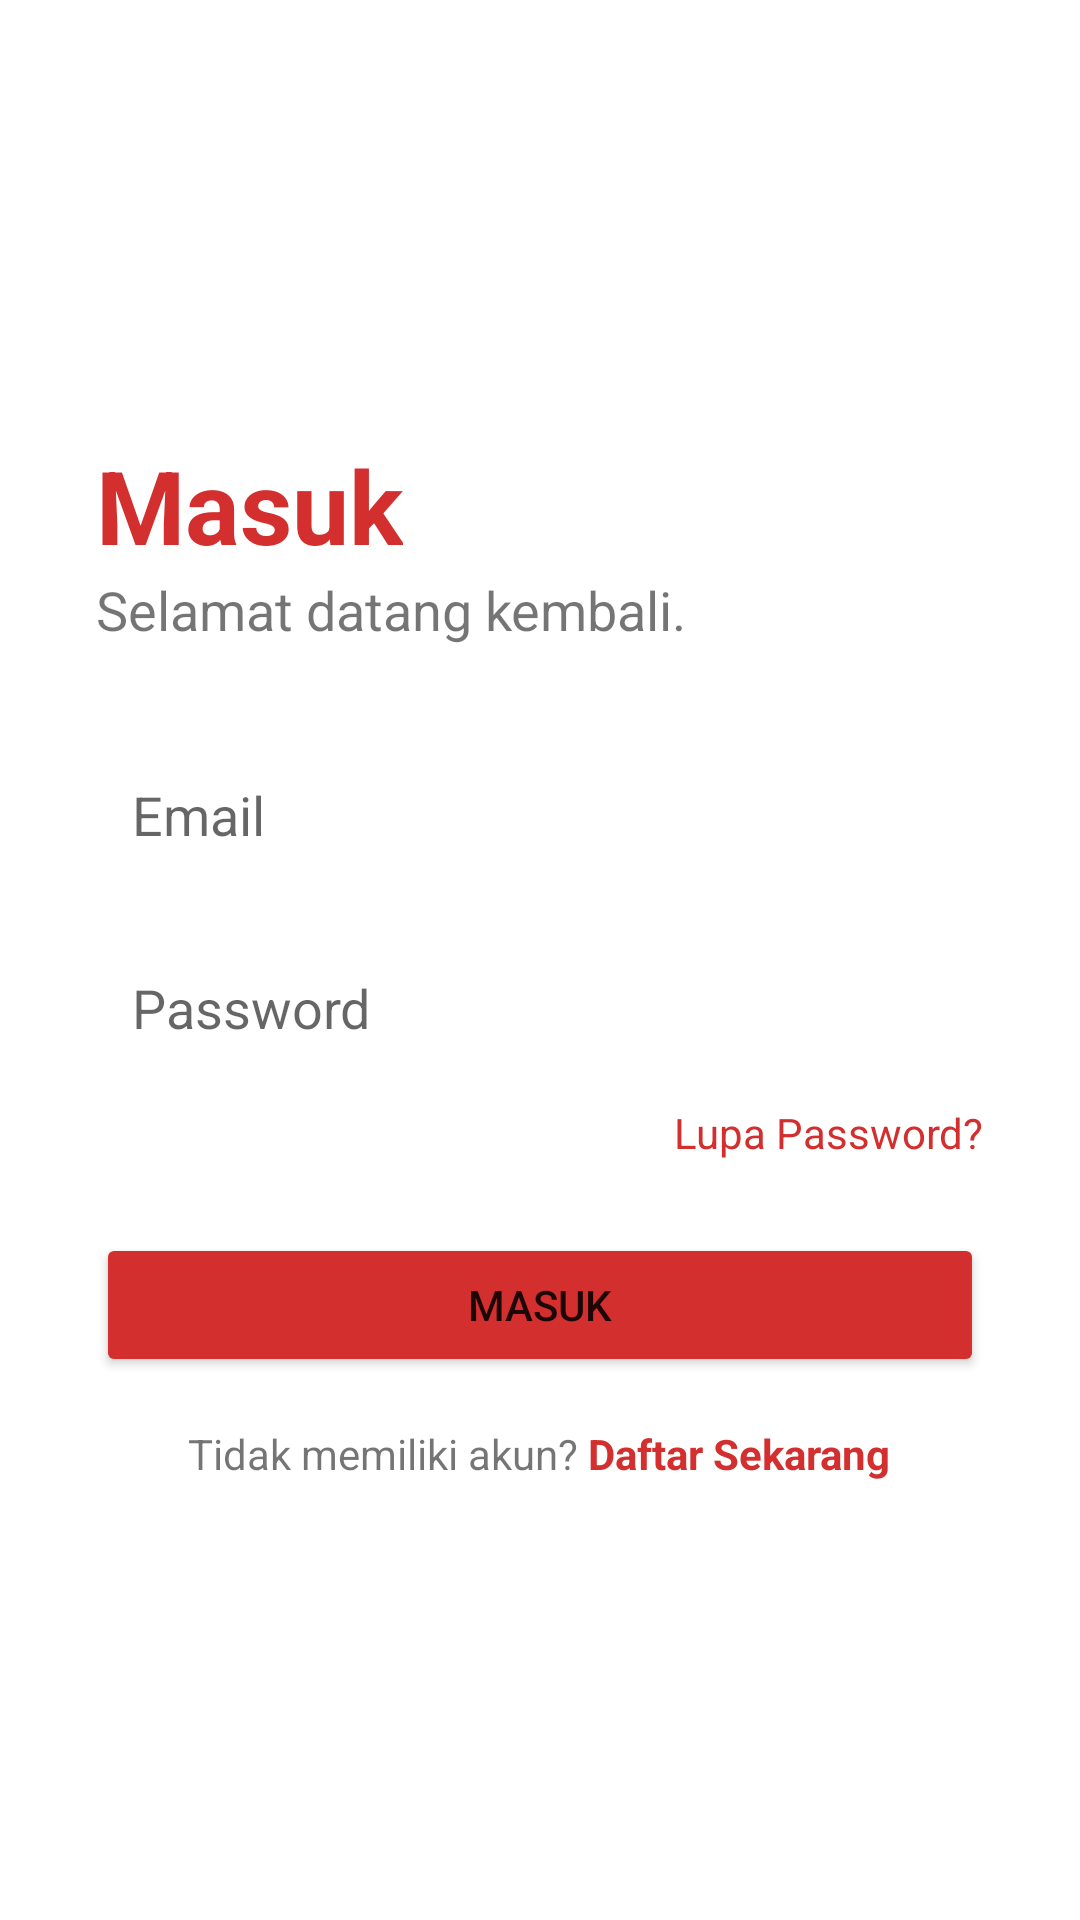

Reconstruct the res/layout file that produces this screen, plus the resources it refers to.
<!-- AndroidManifest.xml: activity theme Theme.CleanWashLaundromat -->
<!-- res/layout/activity_login.xml -->
<?xml version="1.0" encoding="utf-8"?>
<ScrollView xmlns:android="http://schemas.android.com/apk/res/android"
    xmlns:tools="http://schemas.android.com/tools"
    android:layout_width="match_parent"
    android:layout_height="match_parent"
    android:fillViewport="true"
    tools:context=".ui.auth.LoginActivity">

    <LinearLayout
        android:layout_width="match_parent"
        android:layout_height="wrap_content"
        android:gravity="center_vertical"
        android:orientation="vertical"
        android:padding="32dp">

        <TextView
            android:layout_width="wrap_content"
            android:layout_height="wrap_content"
            android:text="Masuk"
            android:textColor="@color/colorPrimary"
            android:textSize="34sp"
            android:textStyle="bold" />

        <TextView
            android:layout_width="wrap_content"
            android:layout_height="wrap_content"
            android:layout_marginBottom="32dp"
            android:text="Selamat datang kembali."
            android:textSize="18sp" />

        <EditText
            android:id="@+id/etEmail"
            android:layout_width="match_parent"
            android:layout_height="wrap_content"
            android:layout_marginBottom="16dp"
            android:background="@drawable/edit_text_background"
            android:hint="Email"
            android:inputType="textEmailAddress"
            android:padding="12dp" />

        <EditText
            android:id="@+id/etPassword"
            android:layout_width="match_parent"
            android:layout_height="wrap_content"
            android:layout_marginBottom="8dp"
            android:background="@drawable/edit_text_background"
            android:hint="Password"
            android:inputType="textPassword"
            android:padding="12dp" />

        <TextView
            android:id="@+id/tvLupaPassword"
            android:layout_width="wrap_content"
            android:layout_height="wrap_content"
            android:layout_gravity="end"
            android:layout_marginBottom="24dp"
            android:text="Lupa Password?"
            android:textColor="@color/colorPrimary" />

        
        <FrameLayout
            android:layout_width="match_parent"
            android:layout_height="wrap_content">

            <Button
                android:id="@+id/btnMasuk"
                android:layout_width="match_parent"
                android:layout_height="wrap_content"
                android:backgroundTint="@color/colorPrimary"
                android:padding="12dp"
                android:text="Masuk" />

            <ProgressBar
                android:id="@+id/progressBar"
                android:layout_width="wrap_content"
                android:layout_height="wrap_content"
                android:layout_gravity="center"
                android:visibility="gone"
                tools:visibility="visible" />
        </FrameLayout>

        <LinearLayout
            android:layout_width="wrap_content"
            android:layout_height="wrap_content"
            android:layout_gravity="center"
            android:layout_marginTop="16dp"
            android:orientation="horizontal">

            <TextView
                android:layout_width="wrap_content"
                android:layout_height="wrap_content"
                android:text="Tidak memiliki akun? " />

            <TextView
                android:id="@+id/tvDaftarSekarang"
                android:layout_width="wrap_content"
                android:layout_height="wrap_content"
                android:text="Daftar Sekarang"
                android:textColor="@color/colorPrimary"
                android:textStyle="bold"/>
        </LinearLayout>
    </LinearLayout>
</ScrollView>
<!-- resources referenced by this layout -->
<resources>
  <color name="colorPrimary">#D32F2F</color>
  <style name="Theme.CleanWashLaundromat" parent="Base.Theme.CleanWashLaundromat" />
  <style name="Base.Theme.CleanWashLaundromat" parent="Theme.MaterialComponents.DayNight.NoActionBar">
          
          <item name="colorPrimary">@color/colorPrimary</item>
          
          <item name="colorPrimaryVariant">@color/colorPrimaryDark</item>
          
          <item name="colorOnPrimary">@color/white</item>
  
          
          <item name="colorSecondary">@color/colorAccent</item>
          <item name="colorSecondaryVariant">@color/colorAccent</item>
          
          <item name="colorOnSecondary">@color/black</item>
  
          
          <item name="android:statusBarColor">?attr/colorPrimaryVariant</item>
  
          
      </style>
  <color name="colorPrimaryDark">#B71C1C</color>
  <color name="white">#FFFFFFFF</color>
  <color name="colorAccent">#FFC107</color>
  <color name="black">#FF000000</color>
</resources>
